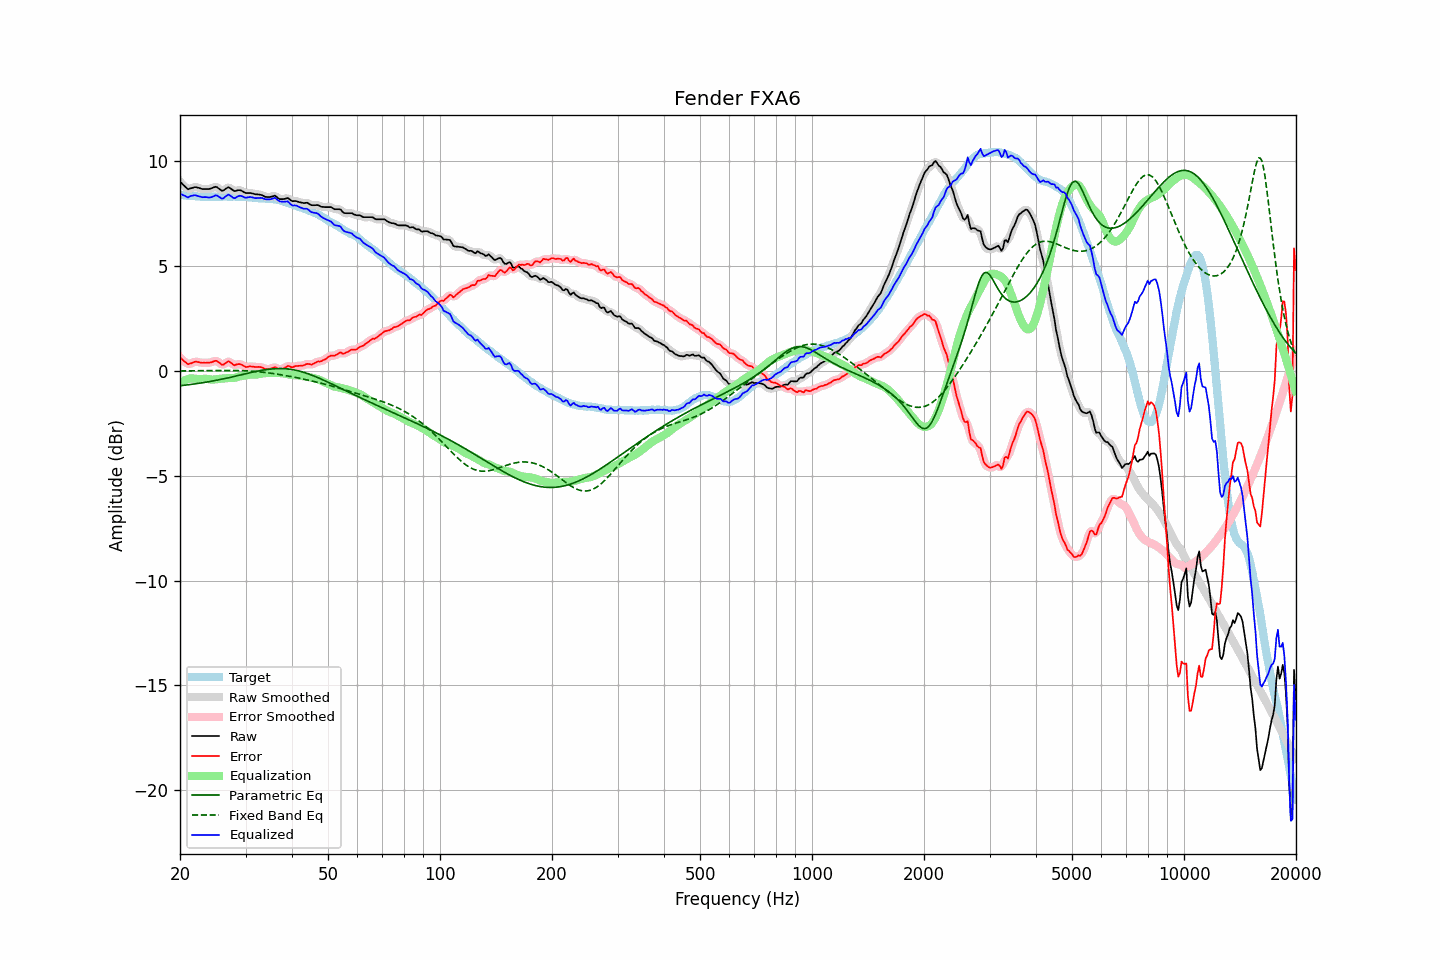

Data behind this chart, as committed beside it:
frequency, raw, error, smoothed, error_smoothed, equalization, parametric_eq, fixed_band_eq, equalized_raw, equalized_smoothed, target
20.00, 9.01, 0.62, 9.02, 0.64, -0.58, -0.72, -0.01, 8.43, 8.44, 8.38
20.20, 8.94, 0.56, 8.93, 0.55, -0.53, -0.71, -0.01, 8.41, 8.40, 8.37
20.40, 8.86, 0.49, 8.85, 0.48, -0.49, -0.70, -0.01, 8.37, 8.36, 8.36
20.61, 8.79, 0.43, 8.78, 0.42, -0.45, -0.69, -0.01, 8.34, 8.33, 8.36
20.81, 8.72, 0.37, 8.71, 0.37, -0.42, -0.68, -0.01, 8.30, 8.29, 8.34
21.02, 8.65, 0.30, 8.68, 0.33, -0.40, -0.67, -0.01, 8.25, 8.28, 8.34
21.23, 8.68, 0.34, 8.67, 0.33, -0.38, -0.66, -0.01, 8.30, 8.29, 8.33
21.44, 8.70, 0.35, 8.69, 0.35, -0.36, -0.65, -0.01, 8.34, 8.33, 8.34
21.66, 8.72, 0.38, 8.73, 0.39, -0.37, -0.64, -0.00, 8.35, 8.35, 8.33
21.87, 8.75, 0.42, 8.74, 0.41, -0.38, -0.63, -0.00, 8.37, 8.36, 8.32
22.09, 8.75, 0.43, 8.74, 0.43, -0.39, -0.62, -0.00, 8.36, 8.35, 8.31
22.31, 8.73, 0.41, 8.73, 0.42, -0.40, -0.61, -0.00, 8.33, 8.33, 8.31
22.54, 8.71, 0.40, 8.71, 0.40, -0.40, -0.60, -0.00, 8.31, 8.30, 8.30
22.76, 8.68, 0.38, 8.68, 0.39, -0.40, -0.59, -0.00, 8.28, 8.28, 8.29
22.99, 8.66, 0.37, 8.67, 0.38, -0.39, -0.57, 0.00, 8.27, 8.27, 8.28
23.22, 8.66, 0.38, 8.66, 0.38, -0.38, -0.56, 0.00, 8.28, 8.27, 8.27
23.45, 8.66, 0.37, 8.66, 0.38, -0.38, -0.55, 0.00, 8.28, 8.27, 8.28
23.69, 8.66, 0.38, 8.66, 0.38, -0.39, -0.54, 0.00, 8.27, 8.27, 8.27
23.92, 8.66, 0.38, 8.66, 0.38, -0.40, -0.52, 0.00, 8.25, 8.26, 8.27
24.16, 8.68, 0.39, 8.68, 0.40, -0.42, -0.51, 0.01, 8.26, 8.26, 8.28
24.40, 8.71, 0.42, 8.71, 0.42, -0.43, -0.50, 0.01, 8.28, 8.29, 8.29
24.65, 8.74, 0.44, 8.74, 0.45, -0.42, -0.48, 0.01, 8.32, 8.32, 8.29
24.89, 8.77, 0.47, 8.76, 0.46, -0.41, -0.47, 0.01, 8.36, 8.34, 8.29
25.14, 8.75, 0.46, 8.74, 0.45, -0.40, -0.45, 0.01, 8.35, 8.34, 8.28
25.39, 8.69, 0.40, 8.69, 0.41, -0.39, -0.44, 0.01, 8.30, 8.30, 8.28
25.65, 8.64, 0.35, 8.63, 0.34, -0.38, -0.42, 0.01, 8.26, 8.25, 8.28
25.91, 8.58, 0.29, 8.60, 0.30, -0.38, -0.40, 0.01, 8.20, 8.22, 8.29
26.16, 8.59, 0.29, 8.60, 0.30, -0.37, -0.39, 0.01, 8.22, 8.23, 8.30
26.43, 8.65, 0.34, 8.65, 0.34, -0.36, -0.37, 0.01, 8.28, 8.28, 8.30
26.69, 8.70, 0.39, 8.70, 0.40, -0.36, -0.36, 0.01, 8.34, 8.34, 8.30
26.96, 8.75, 0.45, 8.73, 0.43, -0.35, -0.34, 0.01, 8.40, 8.37, 8.29
27.23, 8.71, 0.42, 8.71, 0.41, -0.35, -0.32, 0.01, 8.36, 8.36, 8.29
27.50, 8.66, 0.36, 8.66, 0.36, -0.35, -0.30, 0.01, 8.31, 8.30, 8.29
27.77, 8.60, 0.29, 8.60, 0.30, -0.35, -0.29, 0.01, 8.25, 8.25, 8.30
28.05, 8.56, 0.25, 8.58, 0.28, -0.34, -0.27, 0.01, 8.22, 8.24, 8.30
28.33, 8.58, 0.29, 8.58, 0.28, -0.32, -0.25, 0.01, 8.26, 8.26, 8.28
28.62, 8.60, 0.31, 8.59, 0.30, -0.29, -0.23, 0.01, 8.31, 8.30, 8.28
28.90, 8.61, 0.31, 8.60, 0.31, -0.27, -0.22, 0.01, 8.34, 8.33, 8.29
29.19, 8.59, 0.29, 8.58, 0.29, -0.26, -0.20, 0.00, 8.33, 8.33, 8.29
29.48, 8.55, 0.26, 8.55, 0.26, -0.25, -0.18, 0.00, 8.30, 8.30, 8.28
29.78, 8.50, 0.22, 8.51, 0.22, -0.24, -0.16, -0.00, 8.26, 8.27, 8.28
30.08, 8.47, 0.18, 8.48, 0.19, -0.22, -0.14, -0.01, 8.25, 8.25, 8.29
30.38, 8.47, 0.18, 8.47, 0.19, -0.21, -0.12, -0.01, 8.26, 8.26, 8.28
30.68, 8.47, 0.20, 8.47, 0.19, -0.19, -0.11, -0.01, 8.27, 8.27, 8.26
30.99, 8.47, 0.20, 8.46, 0.20, -0.19, -0.09, -0.02, 8.28, 8.28, 8.26
31.30, 8.45, 0.19, 8.45, 0.20, -0.19, -0.07, -0.02, 8.26, 8.26, 8.25
31.61, 8.43, 0.18, 8.43, 0.18, -0.19, -0.06, -0.03, 8.24, 8.24, 8.24
31.93, 8.41, 0.17, 8.42, 0.18, -0.19, -0.04, -0.04, 8.22, 8.23, 8.23
32.24, 8.41, 0.17, 8.41, 0.18, -0.18, -0.02, -0.04, 8.23, 8.23, 8.23
32.57, 8.40, 0.18, 8.40, 0.18, -0.17, -0.01, -0.05, 8.23, 8.23, 8.21
32.89, 8.39, 0.17, 8.39, 0.17, -0.15, 0.01, -0.06, 8.24, 8.24, 8.21
33.22, 8.37, 0.15, 8.36, 0.15, -0.13, 0.02, -0.07, 8.24, 8.23, 8.21
33.55, 8.33, 0.12, 8.33, 0.12, -0.12, 0.03, -0.08, 8.21, 8.21, 8.20
33.89, 8.29, 0.07, 8.30, 0.09, -0.11, 0.05, -0.08, 8.18, 8.19, 8.21
34.23, 8.28, 0.08, 8.28, 0.08, -0.11, 0.06, -0.09, 8.17, 8.17, 8.19
34.57, 8.28, 0.08, 8.27, 0.08, -0.11, 0.07, -0.10, 8.17, 8.17, 8.19
34.92, 8.28, 0.09, 8.28, 0.09, -0.11, 0.08, -0.11, 8.17, 8.17, 8.18
35.27, 8.30, 0.10, 8.31, 0.12, -0.11, 0.08, -0.12, 8.19, 8.20, 8.19
35.62, 8.32, 0.14, 8.32, 0.14, -0.11, 0.09, -0.14, 8.21, 8.22, 8.17
35.97, 8.35, 0.17, 8.32, 0.15, -0.10, 0.10, -0.15, 8.24, 8.22, 8.17
... 635 more rows
